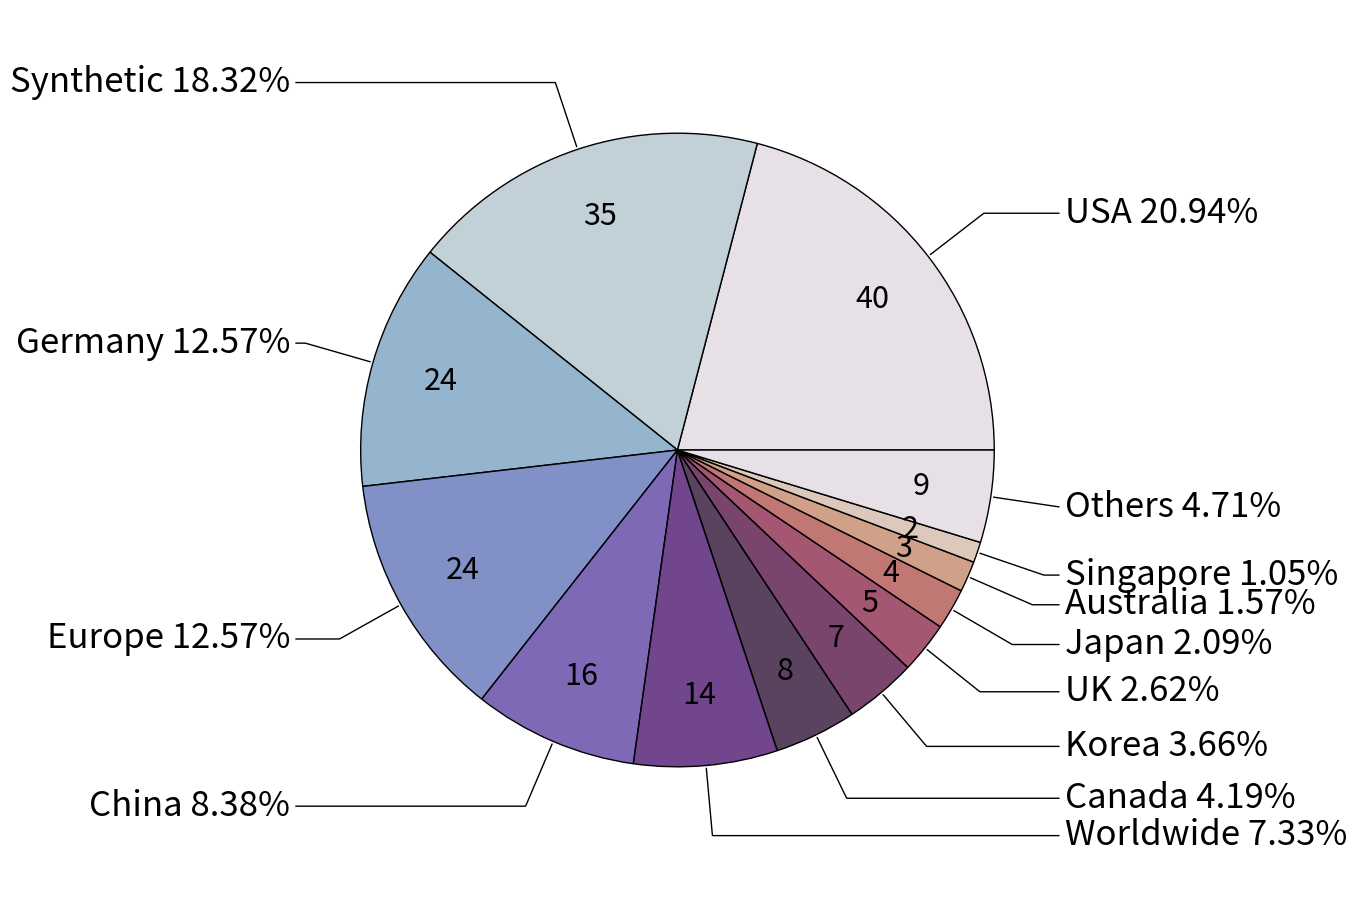

Write the Python code that produced this figure.
import matplotlib.pyplot as plt
import matplotlib.cm as cm
import numpy as np

countries = ['USA', 'Synthetic', 'Germany', 'Europe', 'China', 'Worldwide', 'Canada', 'Korea', 'UK', 'Japan', 
             'Australia', 'Singapore', 'Others']
numbers = [40, 35, 24, 24, 16, 14, 8, 7, 5, 4, 3, 2, 9]
alpha = 0.8
colors = cm.twilight(np.linspace(0, 1, len(numbers))) # twilight Pastel1
colors_with_alpha = [(r, g, b, alpha) for r, g, b, _ in colors]

total = sum(numbers)

fig, ax = plt.subplots(figsize=(13, 11))
# wedges, texts, autotexts = ax.pie(numbers, textprops=dict(color="w"), autopct="")
wedges, texts, autotexts = ax.pie(numbers, textprops=dict(color="w"), autopct="", colors=colors_with_alpha, radius=0.9)


for i, (p, num) in enumerate(zip(wedges, numbers)):
    ang = (p.theta2 - p.theta1)/2. + p.theta1
    y = np.sin(np.deg2rad(ang))
    x = np.cos(np.deg2rad(ang))
    ax.text(x*0.7, y*0.7, str(num), ha="center", va="center", color="black", fontsize='22')


for wedge in wedges:
    wedge.set_edgecolor('black')


for i, (country, num, p) in enumerate(zip(countries, numbers, wedges)):
    ang = (p.theta2 - p.theta1) / 2. + p.theta1
    y = np.sin(np.deg2rad(ang))
    x = np.cos(np.deg2rad(ang))
    horizontalalignment = {-1: "right", 1: "left"}[int(np.sign(x))]
    verticalalignment = "center"
    connectionstyle = f"angle,angleA=0,angleB={ang},rad=0.5"
    percent = int(num / total * 100)
    
    if country == 'Europe(except Germany)':
        country = "Europe\n(except Germany)"
        xytext = (0.9 * np.sign(x), y * 0.9 if y >= 0 else y * 0.9)
        verticalalignment = 'center'
    else:
        xytext = (1.1 * np.sign(x), y * 1.1)
        
    percent = round(num / total * 100, 2)
    
    ax.annotate(f"{country} {percent}%", xy=(x*0.9, y*0.9), xytext=xytext,
                 horizontalalignment=horizontalalignment, verticalalignment=verticalalignment, fontsize='25',
                 arrowprops=dict(arrowstyle="-", connectionstyle=connectionstyle))

plt.subplots_adjust(top=0.9, bottom=0.1, left=0.05, right=0.95)
plt.show()

plt.savefig("world_dist.pdf", dpi=200, bbox_inches='tight')
